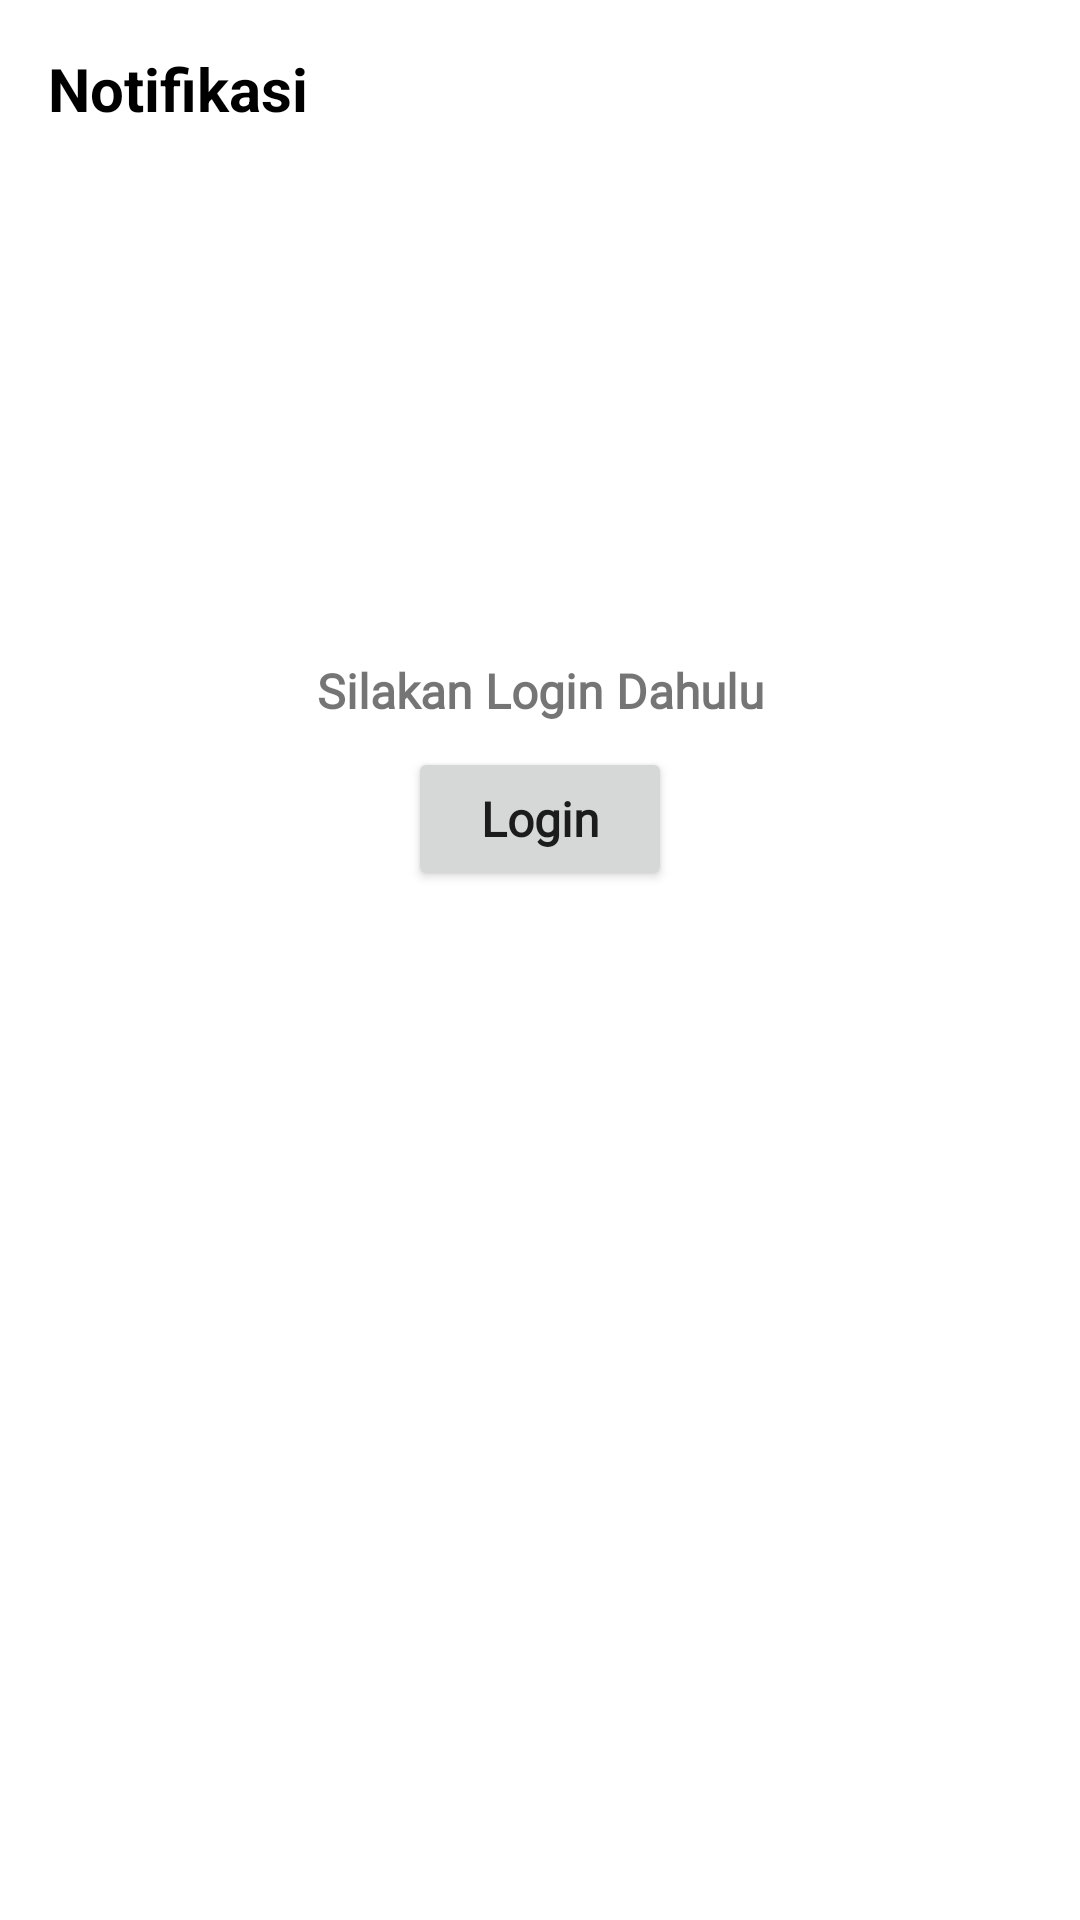

The Android layout XML behind this screen, and the referenced resources:
<!-- AndroidManifest.xml: application theme Theme.SecondHand -->
<!-- res/layout/fragment_notification.xml -->
<?xml version="1.0" encoding="utf-8"?>
<androidx.constraintlayout.widget.ConstraintLayout xmlns:android="http://schemas.android.com/apk/res/android"
    xmlns:tools="http://schemas.android.com/tools"
    android:layout_width="match_parent"
    android:layout_height="match_parent"
    xmlns:app="http://schemas.android.com/apk/res-auto"

    android:fitsSystemWindows="true"
    android:background="?android:windowBackground">

    <TextView
        android:id="@+id/tv_notification"
        android:layout_width="wrap_content"
        android:layout_height="wrap_content"
        android:text="Notifikasi"
        android:textSize="20sp"
        android:textStyle="bold"
        android:textColor="@color/black"
        app:layout_constraintStart_toStartOf="parent"
        app:layout_constraintTop_toTopOf="parent"
        android:layout_margin="16sp"/>

    <androidx.recyclerview.widget.RecyclerView
        android:id="@+id/rv_notification"
        android:layout_width="match_parent"
        android:layout_height="0dp"
        android:layout_marginTop="8dp"
        android:orientation="vertical"
        app:layoutManager="androidx.recyclerview.widget.LinearLayoutManager"
        app:layout_constraintBottom_toBottomOf="parent"
        app:layout_constraintEnd_toEndOf="parent"
        app:layout_constraintStart_toStartOf="parent"
        app:layout_constraintTop_toBottomOf="@id/tv_notification"
        app:layout_constraintVertical_bias="0.0"
        tools:listitem="@layout/notification_content" />



    <ImageView
        android:id="@+id/iv_login"
        android:layout_width="wrap_content"
        android:layout_height="wrap_content"
        android:src="@color/white"
        app:layout_constraintBottom_toBottomOf="parent"
        app:layout_constraintEnd_toEndOf="parent"
        app:layout_constraintStart_toStartOf="parent"
        app:layout_constraintTop_toTopOf="parent"
        app:layout_constraintVertical_bias="0.32999998" />

    <TextView
        android:id="@+id/tv_login"
        android:layout_width="wrap_content"
        android:layout_height="wrap_content"
        android:layout_margin="8sp"
        android:fontFamily="@font/montserrat_alternates_semibold"
        android:text="Silakan Login Dahulu"
        android:textSize="16sp"
        android:textStyle="bold"
        app:layout_constraintEnd_toEndOf="parent"
        app:layout_constraintStart_toStartOf="parent"
        app:layout_constraintTop_toBottomOf="@id/iv_login" />

    <Button
        android:id="@+id/btn_login"
        android:layout_width="wrap_content"
        android:layout_height="wrap_content"
        android:layout_margin="8sp"
        android:fontFamily="@font/montserrat_alternates_semibold"
        android:text="Login"
        android:textAllCaps="false"
        android:textSize="16sp"
        android:textStyle="bold"
        app:layout_constraintEnd_toEndOf="parent"
        app:layout_constraintStart_toStartOf="parent"
        app:layout_constraintTop_toBottomOf="@id/tv_login" />

</androidx.constraintlayout.widget.ConstraintLayout>
<!-- resources referenced by this layout -->
<resources>
  <color name="black">#FF000000</color>
  <color name="white">#FFFFFFFF</color>
  <style name="Theme.SecondHand" parent="Theme.MaterialComponents.Light.NoActionBar">
          
          <item name="colorPrimary">@color/purple_500</item>
          <item name="colorPrimaryVariant">@color/purple_700</item>
          <item name="colorOnPrimary">@color/white</item>
          
          <item name="colorSecondary">@color/teal_200</item>
          <item name="colorSecondaryVariant">@color/teal_700</item>
          <item name="colorOnSecondary">@color/black</item>
          
          <item name="android:statusBarColor" tools:targetApi="l">?attr/colorPrimaryVariant</item>
          
      </style>
  <color name="purple_500">#7126B5</color>
  <color name="purple_700">#7126B5</color>
  <color name="teal_200">#FF03DAC5</color>
  <color name="teal_700">#FF018786</color>
</resources>
